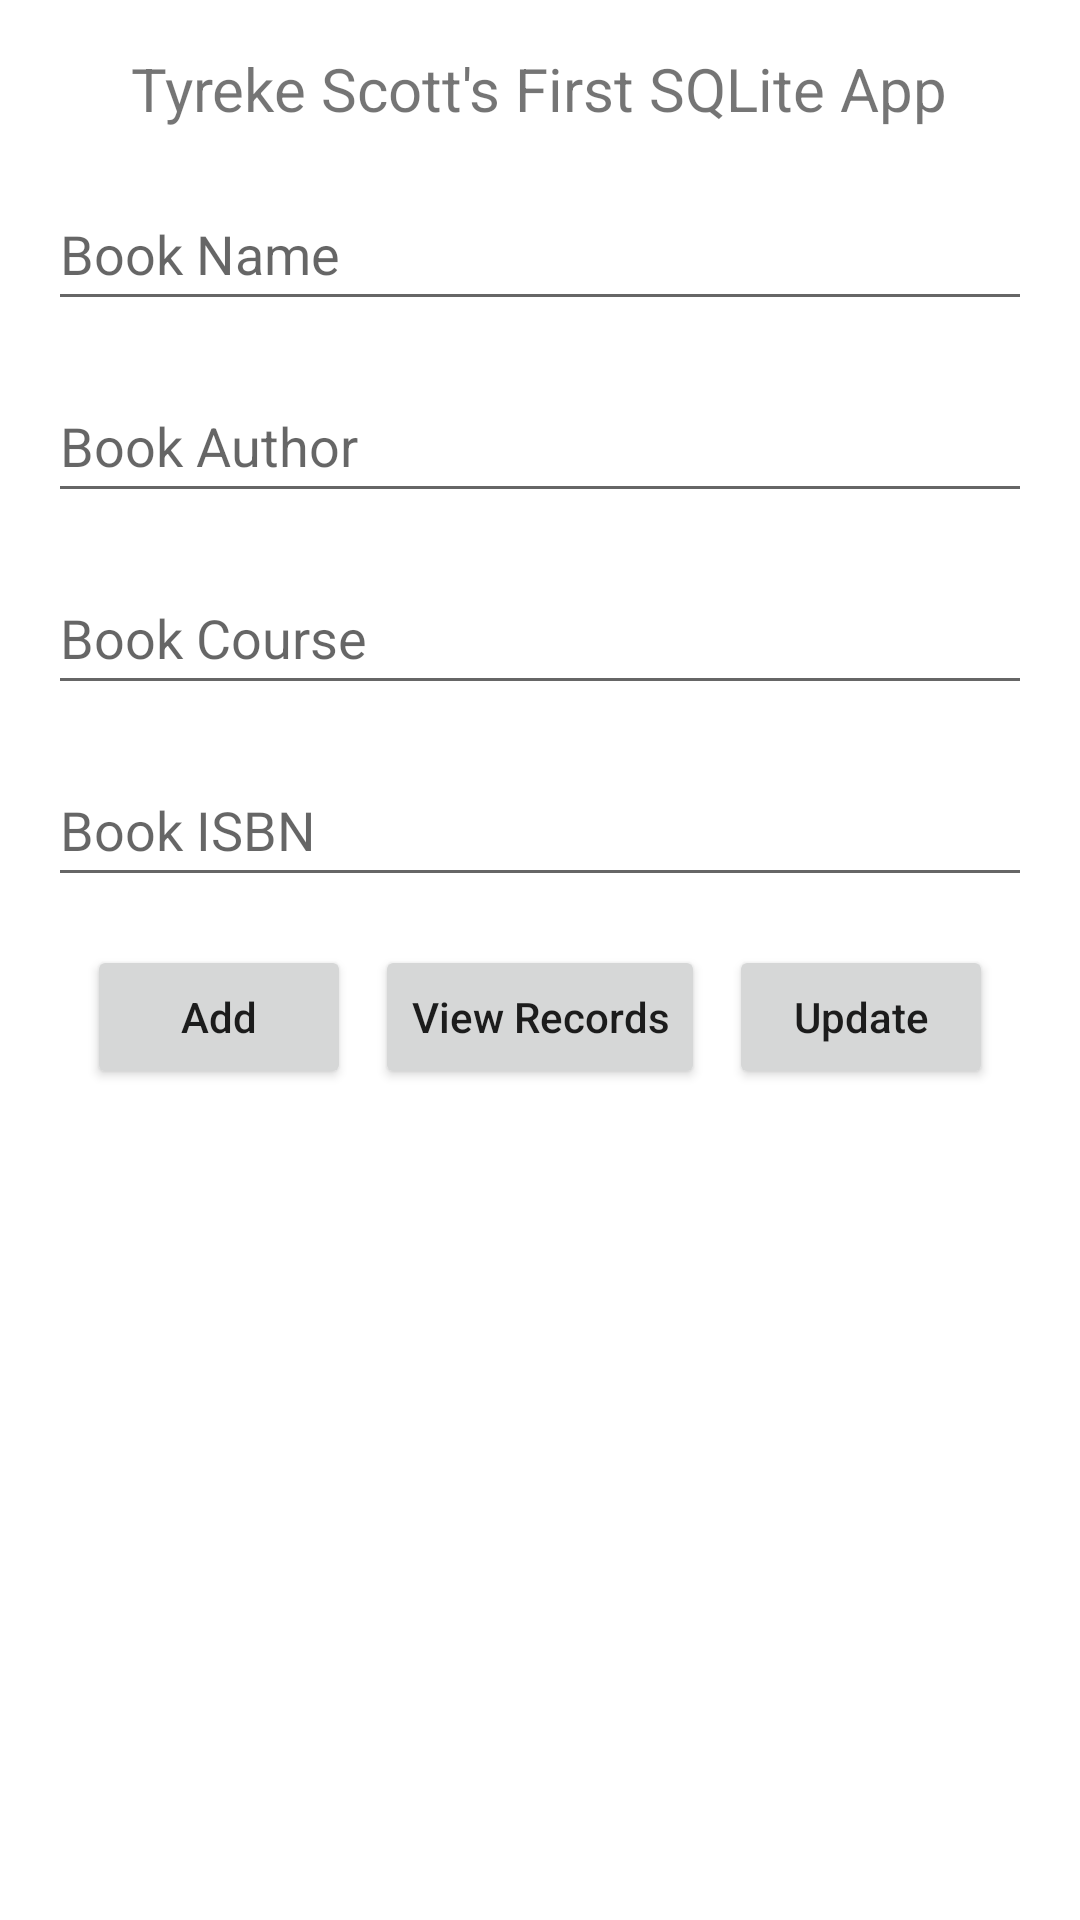

The Android layout XML behind this screen, and the referenced resources:
<!-- AndroidManifest.xml: application theme Theme.TyrekeScottsCRUDSQLiteApp -->
<!-- res/layout/activity_main.xml -->
<?xml version="1.0" encoding="utf-8"?>
<LinearLayout xmlns:android="http://schemas.android.com/apk/res/android"
    xmlns:app="http://schemas.android.com/apk/res-auto"
    xmlns:tools="http://schemas.android.com/tools"
    android:layout_width="match_parent"
    android:layout_height="match_parent"
    android:orientation="vertical"
    tools:context=".MainActivity">

    <TextView
        android:layout_width="wrap_content"
        android:layout_height="wrap_content"
        android:layout_gravity="center_horizontal"
        android:layout_marginTop="16dp"
        android:gravity="center_vertical"
        android:text="Tyreke Scott's First SQLite App"
        android:textSize="20sp" />

    <EditText
        android:id="@+id/txtbkNameGrab"
        android:layout_width="match_parent"
        android:layout_height="wrap_content"
        android:layout_margin="16dp"
        android:hint="Book Name"
        android:minHeight="48dp" />

    <EditText
        android:id="@+id/txtbkAuthGrab"
        android:layout_width="match_parent"
        android:layout_height="wrap_content"
        android:layout_marginStart="16dp"
        android:layout_marginEnd="16dp"
        android:layout_marginBottom="16dp"
        android:hint="Book Author"
        android:minHeight="48dp" />

    <EditText
        android:id="@+id/txtbkCrsGrab"
        android:layout_width="match_parent"
        android:layout_height="wrap_content"
        android:layout_marginStart="16dp"
        android:layout_marginEnd="16dp"
        android:layout_marginBottom="16dp"
        android:hint="Book Course"
        android:minHeight="48dp" />

    <EditText
        android:id="@+id/txtbkIsbnGrab"
        android:layout_width="match_parent"
        android:layout_height="wrap_content"
        android:layout_marginStart="16dp"
        android:layout_marginEnd="16dp"
        android:layout_marginBottom="16dp"
        android:hint="Book ISBN"
        android:minHeight="48dp" />

    <LinearLayout
        android:layout_width="match_parent"
        android:layout_height="wrap_content"
        android:gravity="center">

        <Button
            android:id="@+id/addRecBtn"
            android:layout_width="wrap_content"
            android:layout_height="wrap_content"
            android:text="Add"
            android:textAllCaps="false" />
        <Button
            android:layout_marginStart="8dp"
            android:id="@+id/viewRecBtn"
            android:layout_width="wrap_content"
            android:layout_height="wrap_content"
            android:text="View Records"
            android:textAllCaps="false" />
        <Button
            android:layout_marginStart="8dp"
            android:id="@+id/updateRecBtn"
            android:layout_width="wrap_content"
            android:layout_height="wrap_content"
            android:text="Update"
            android:textAllCaps="false" />
    </LinearLayout>

    <androidx.recyclerview.widget.RecyclerView
        android:id="@+id/recyclerView"
        android:layout_width="match_parent"
        android:layout_height="match_parent"
        android:layout_marginTop="16dp"/>


</LinearLayout>
<!-- resources referenced by this layout -->
<resources>
  <style name="Theme.TyrekeScottsCRUDSQLiteApp" parent="Theme.MaterialComponents.DayNight.DarkActionBar">
          
          <item name="colorPrimary">@color/purple_500</item>
          <item name="colorPrimaryVariant">@color/purple_700</item>
          <item name="colorOnPrimary">@color/white</item>
          
          <item name="colorSecondary">@color/teal_200</item>
          <item name="colorSecondaryVariant">@color/teal_700</item>
          <item name="colorOnSecondary">@color/black</item>
          
          <item name="android:statusBarColor" tools:targetApi="l">?attr/colorPrimaryVariant</item>
          
      </style>
  <!-- not gathered from this repository: default colours our renderer supplied (Android Studio template values) -->
  <color name="purple_500">#FF6200EE</color>
  <color name="purple_700">#FF3700B3</color>
  <color name="teal_200">#FF03DAC5</color>
  <color name="teal_700">#FF018786</color>
  <color name="black">#FF000000</color>
  <color name="white">#FFFFFFFF</color>
</resources>
